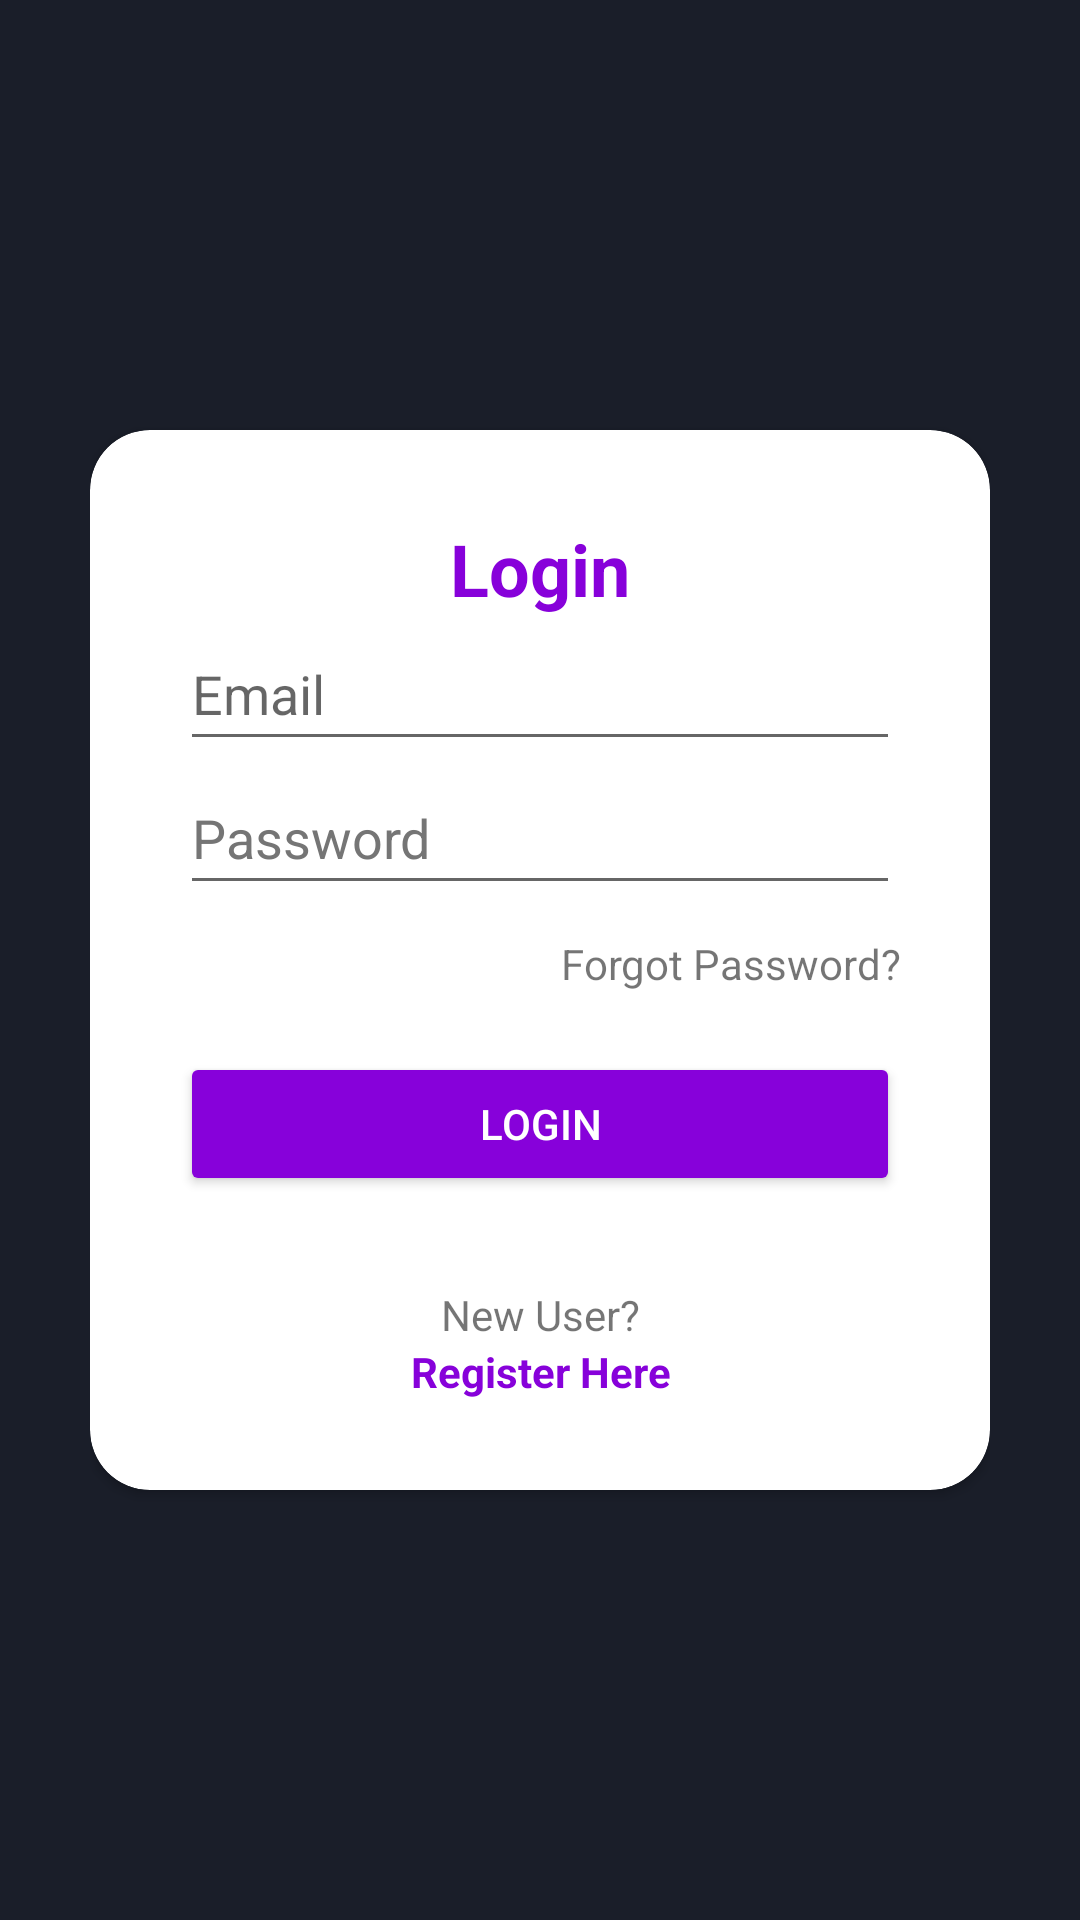

Here is an Android app screen rendered from its layout file. Give the layout XML and the strings, colors and styles it references.
<!-- AndroidManifest.xml: application theme Theme.Resa_app -->
<!-- res/layout/activity_login.xml -->
<?xml version="1.0" encoding="utf-8"?>
<RelativeLayout xmlns:android="http://schemas.android.com/apk/res/android"
    xmlns:app="http://schemas.android.com/apk/res-auto"
    xmlns:tools="http://schemas.android.com/tools"
    android:layout_width="match_parent"
    android:layout_height="match_parent"
    android:background="@color/bg_color"
    android:padding="30dp"
    tools:context=".ActivityLogin">

    <androidx.cardview.widget.CardView
        android:layout_width="match_parent"
        android:layout_height="wrap_content"
        android:layout_centerInParent="true"
        android:background="@color/white"
        app:cardCornerRadius="20dp">

        <LinearLayout
            android:layout_width="match_parent"
            android:layout_height="wrap_content"
            android:orientation="vertical"
            android:padding="30dp">

            <TextView
                android:layout_width="match_parent"
                android:layout_height="wrap_content"
                android:layout_gravity="center"
                android:backgroundTint="@color/black"
                android:text="Login"
                android:textAlignment="center"
                android:textColor="@color/main_color"
                android:textSize="24sp"
                android:textStyle="bold" />

            <EditText
                android:id="@+id/edt_email_login"
                android:layout_width="match_parent"
                android:layout_height="wrap_content"
                android:hint="Email"
                android:inputType="textEmailAddress"
                android:minHeight="48dp" />

            <EditText
                android:id="@+id/edt_password_login"
                android:layout_width="match_parent"
                android:layout_height="wrap_content"
                android:hint="Password"
                android:inputType="textPassword"
                android:minHeight="48dp"
                android:textColorHint="#757575" />

            <TextView
                android:id="@+id/forgot_password"
                android:layout_width="match_parent"
                android:layout_height="wrap_content"
                android:layout_marginTop="10dp"
                android:backgroundTint="@color/black"
                android:text="Forgot Password?"
                android:textAlignment="textEnd" />

            <Button
                android:id="@+id/btn_login"
                android:layout_width="match_parent"
                android:layout_height="wrap_content"
                android:layout_marginTop="20dp"
                android:backgroundTint="@color/main_color"
                android:text="Login"
                android:textColor="#fff" />

            <TextView
                android:layout_width="match_parent"
                android:layout_height="wrap_content"
                android:layout_marginTop="30dp"
                android:backgroundTint="@color/black"
                android:text="New User?"
                android:textAlignment="center" />

            <TextView
                android:id="@+id/tv_to_register"
                android:layout_width="match_parent"
                android:layout_height="wrap_content"
                android:backgroundTint="@color/black"
                android:text="Register Here"
                android:textAlignment="center"
                android:textColor="@color/main_color"
                android:textStyle="bold" />

        </LinearLayout>


    </androidx.cardview.widget.CardView>

</RelativeLayout>
<!-- resources referenced by this layout -->
<resources>
  <color name="bg_color">#1a1e29</color>
  <color name="black">#FF000000</color>
  <color name="main_color">#8701da</color>
  <color name="white">#FFFFFFFF</color>
  <style name="Theme.Resa_app" parent="Theme.MaterialComponents.DayNight.DarkActionBar">
          
          <item name="colorPrimary">@color/purple_500</item>
          <item name="colorPrimaryVariant">@color/purple_700</item>
          <item name="colorOnPrimary">@color/white</item>
          
          <item name="colorSecondary">@color/teal_200</item>
          <item name="colorSecondaryVariant">@color/teal_700</item>
          <item name="colorOnSecondary">@color/black</item>
          
          <item name="android:statusBarColor">?attr/colorPrimaryVariant</item>
          
      </style>
  <color name="purple_500">#FF6200EE</color>
  <color name="purple_700">#FF3700B3</color>
  <color name="teal_200">#FF03DAC5</color>
  <color name="teal_700">#FF018786</color>
</resources>
